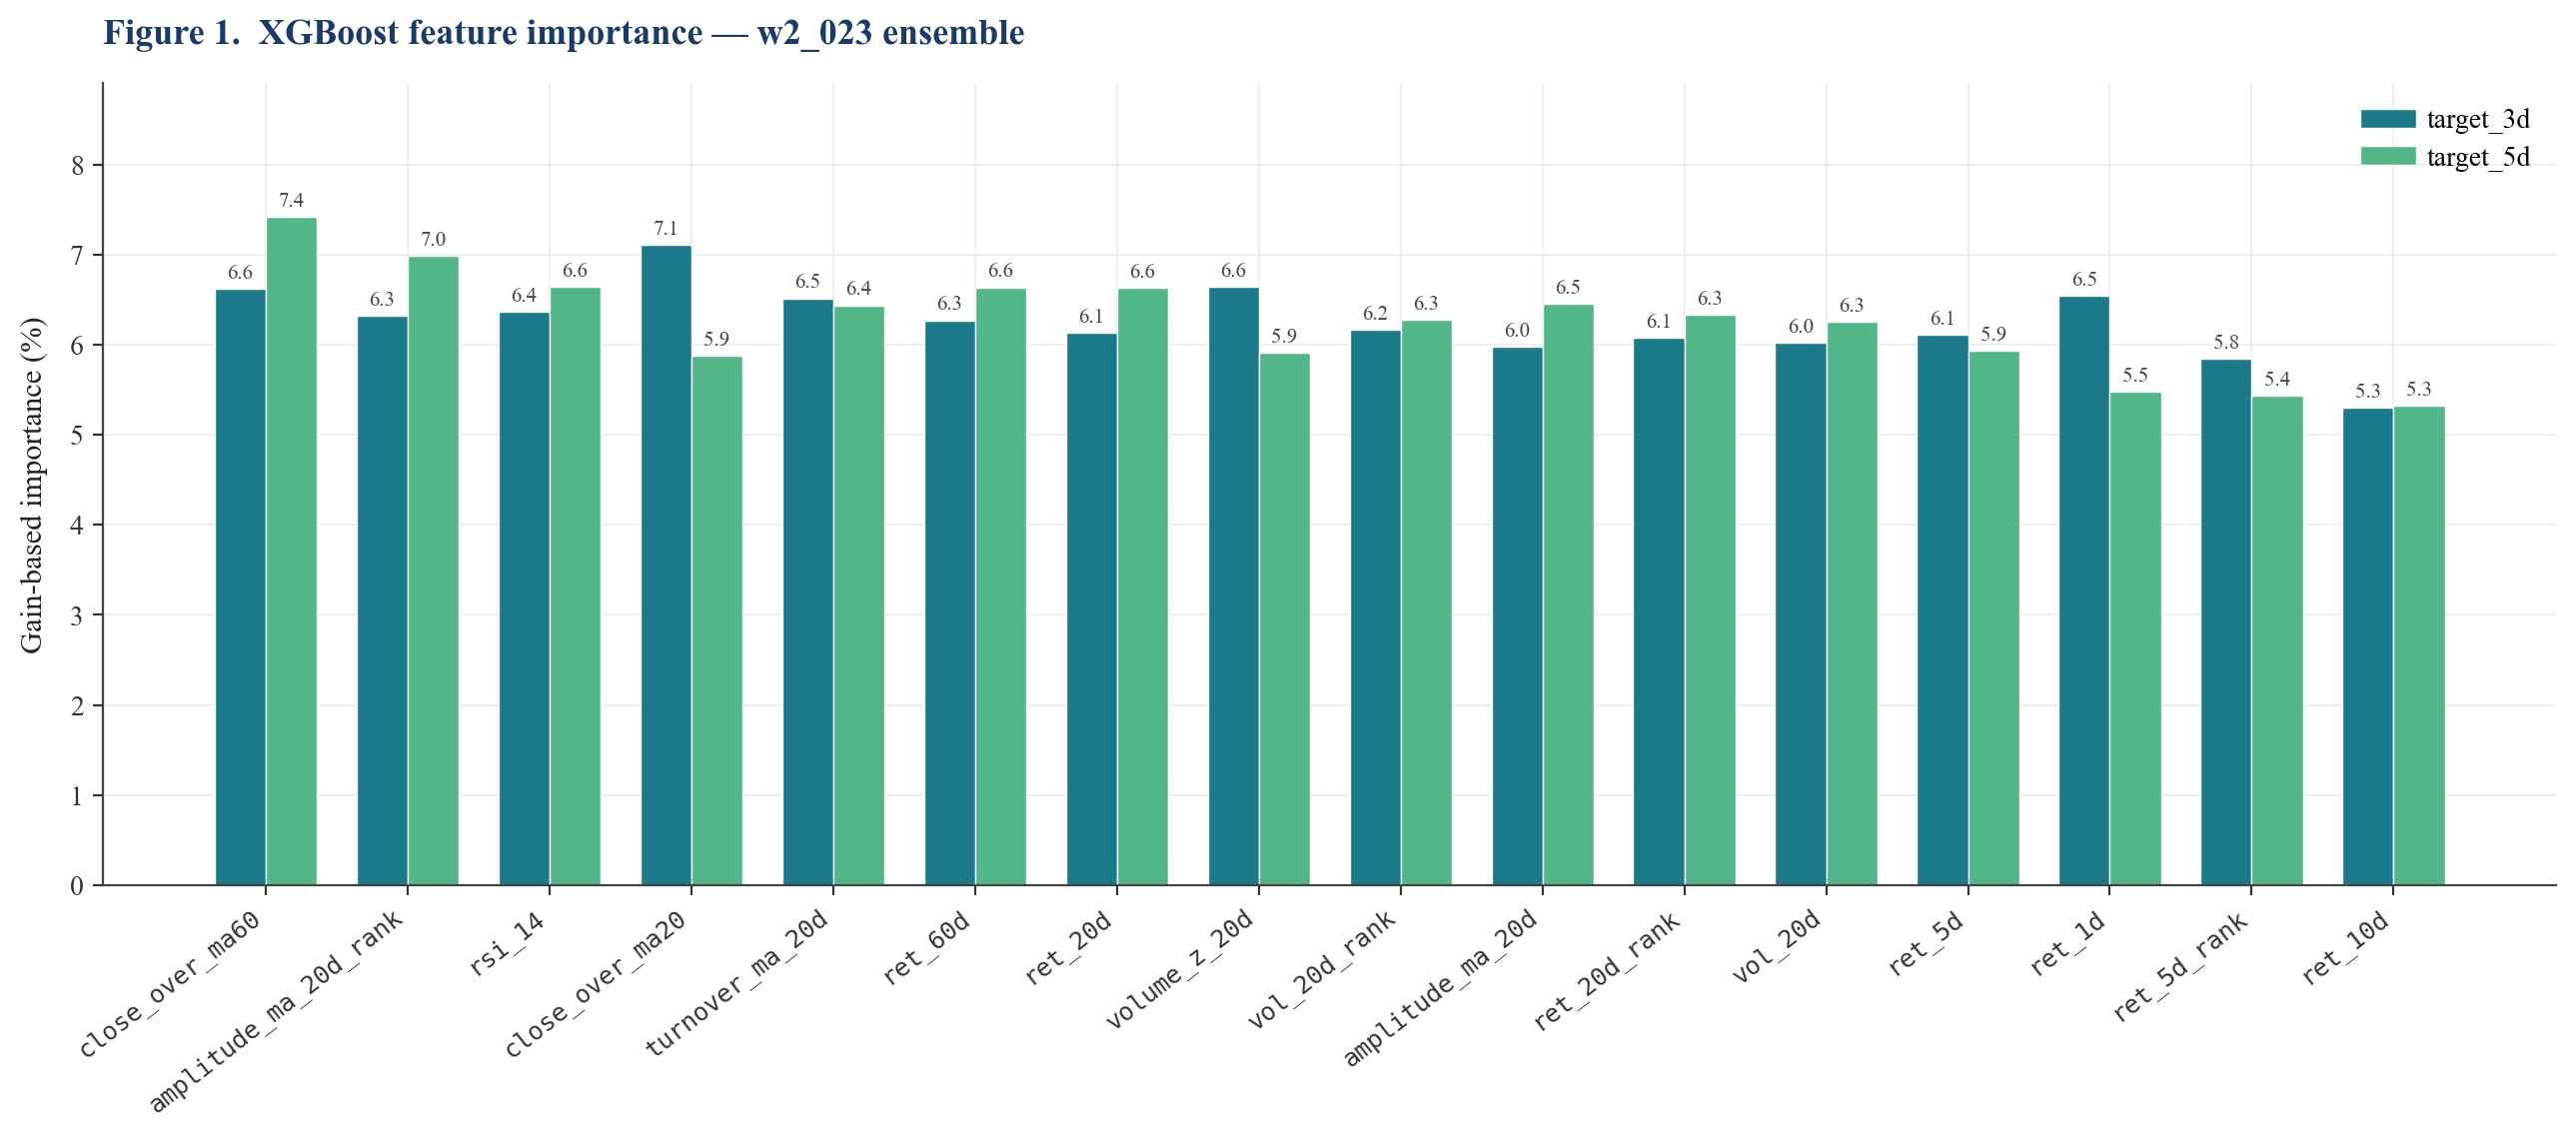

The data file committed next to this chart (first rows):
feature, imp_3d, imp_5d, imp_avg
close_over_ma60, 0.0662, 0.07419, 0.07019
amplitude_ma_20d_rank, 0.06319, 0.06981, 0.0665
rsi_14, 0.06366, 0.06641, 0.06504
close_over_ma20, 0.0711, 0.05872, 0.06491
turnover_ma_20d, 0.06512, 0.06436, 0.06474
ret_60d, 0.06269, 0.06635, 0.06452
ret_20d, 0.06134, 0.06631, 0.06383
volume_z_20d, 0.06642, 0.0591, 0.06276
vol_20d_rank, 0.06164, 0.06277, 0.0622
amplitude_ma_20d, 0.05977, 0.06452, 0.06215
ret_20d_rank, 0.06073, 0.06331, 0.06202
vol_20d, 0.06021, 0.06251, 0.06136
ret_5d, 0.0611, 0.05935, 0.06023
ret_1d, 0.06537, 0.05481, 0.06009
ret_5d_rank, 0.05847, 0.0543, 0.05638
ret_10d, 0.05298, 0.05319, 0.05308
